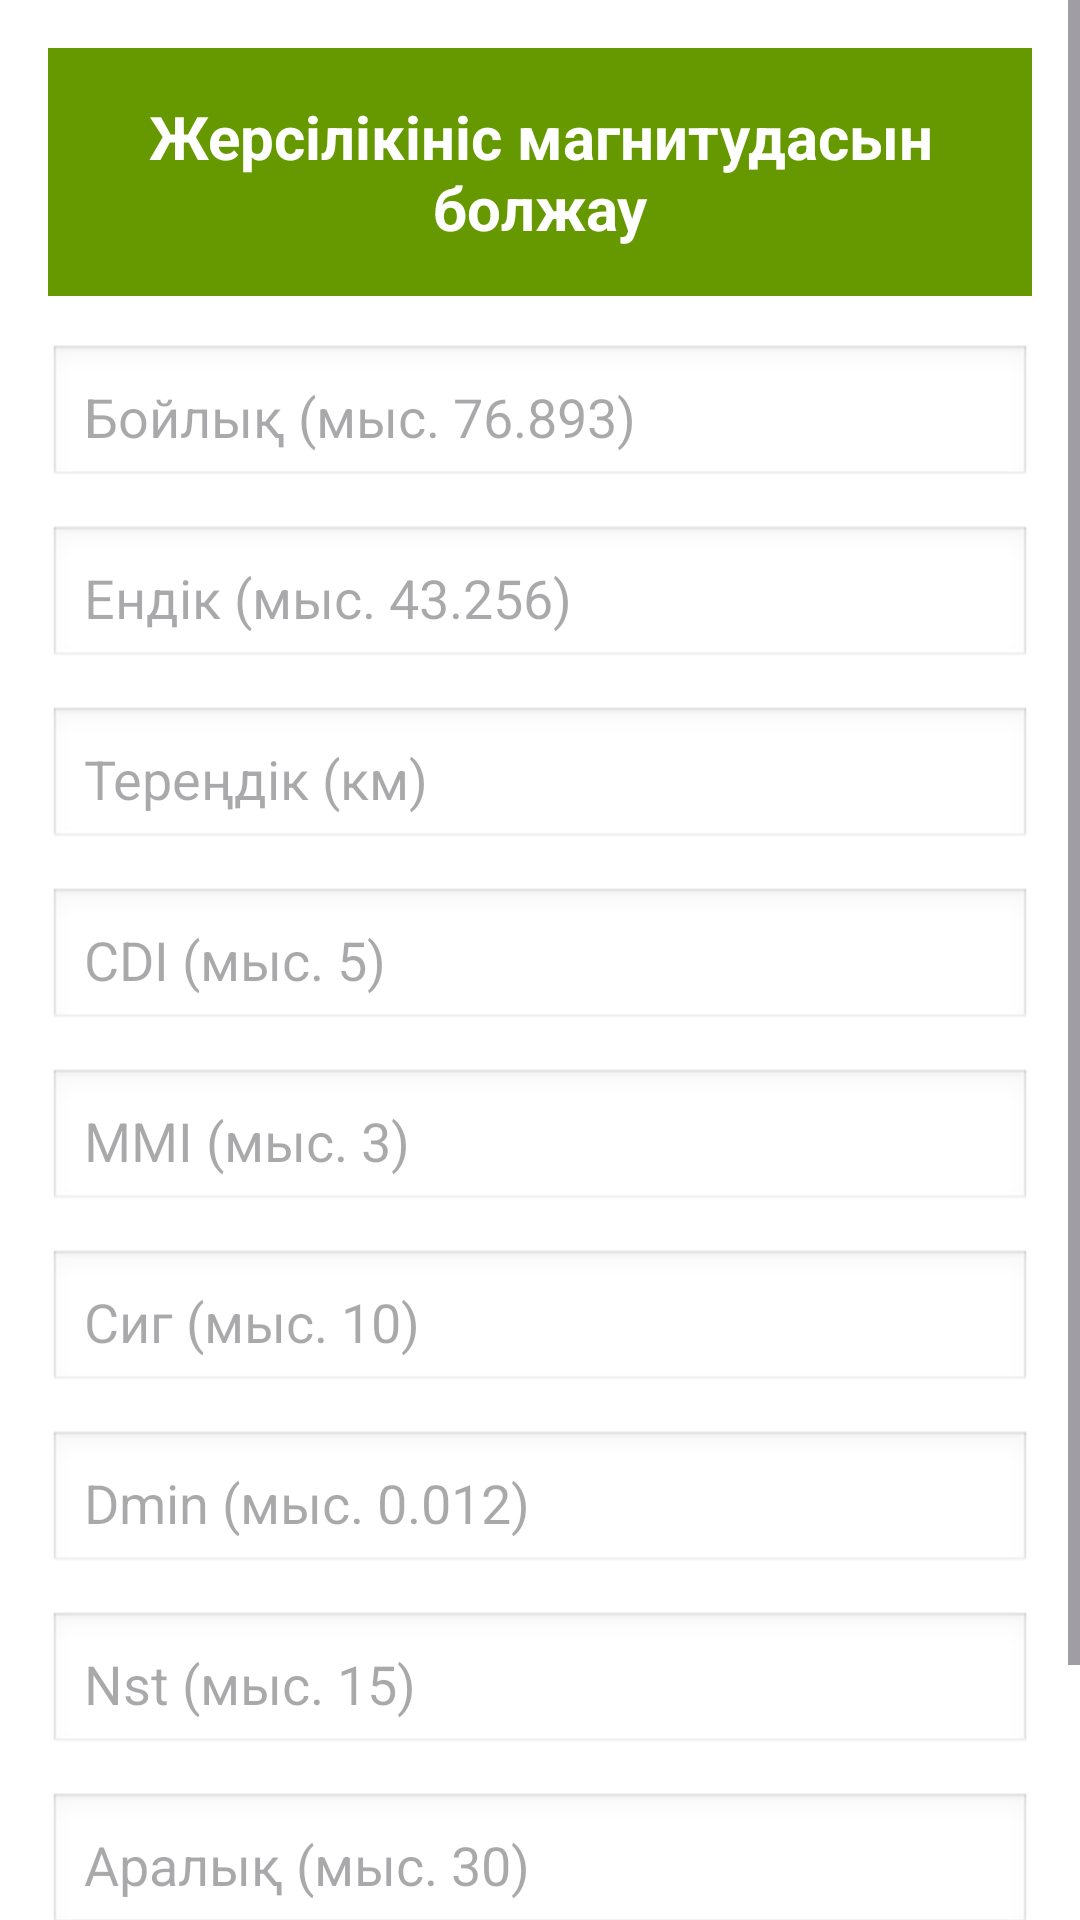

The Android layout XML behind this screen, and the referenced resources:
<!-- AndroidManifest.xml: application theme Theme.EarthQuakeQazaqEdition -->
<!-- res/layout/fragment_profile.xml -->
<?xml version="1.0" encoding="utf-8"?>
<ScrollView xmlns:android="http://schemas.android.com/apk/res/android"
    android:layout_width="match_parent"
    android:layout_height="match_parent"
    android:background="@android:color/background_light">

    <LinearLayout
        android:layout_width="match_parent"
        android:layout_height="wrap_content"
        android:orientation="vertical"
        android:padding="16dp">

        
        <LinearLayout
            android:id="@+id/inputContainer"
            android:layout_width="match_parent"
            android:layout_height="wrap_content"
            android:orientation="vertical"
            android:visibility="visible">

            <TextView
                android:id="@+id/titleTextView"
                android:layout_width="match_parent"
                android:layout_height="wrap_content"
                android:text="Жерсілікініс магнитудасын болжау"
                android:textColor="@android:color/white"
                android:background="@android:color/holo_green_dark"
                android:padding="16dp"
                android:textSize="20sp"
                android:textStyle="bold"
                android:gravity="center"
                android:layout_marginBottom="16dp" />

            <EditText
                android:id="@+id/longitudeEditText"
                android:layout_width="match_parent"
                android:layout_height="wrap_content"
                android:hint="Бойлық (мыс. 76.893)"
                android:inputType="numberDecimal"
                android:padding="12dp"
                android:background="@android:drawable/edit_text"
                android:layout_marginBottom="12dp" />

            <EditText
                android:id="@+id/latitudeEditText"
                android:layout_width="match_parent"
                android:layout_height="wrap_content"
                android:hint="Ендік (мыс. 43.256)"
                android:inputType="numberDecimal"
                android:padding="12dp"
                android:background="@android:drawable/edit_text"
                android:layout_marginBottom="12dp" />

            <EditText
                android:id="@+id/depthEditText"
                android:layout_width="match_parent"
                android:layout_height="wrap_content"
                android:hint="Тереңдік (км)"
                android:inputType="number"
                android:padding="12dp"
                android:background="@android:drawable/edit_text"
                android:layout_marginBottom="12dp" />

            <EditText
                android:id="@+id/cdiEditText"
                android:layout_width="match_parent"
                android:layout_height="wrap_content"
                android:hint="CDI (мыс. 5)"
                android:inputType="number"
                android:padding="12dp"
                android:background="@android:drawable/edit_text"
                android:layout_marginBottom="12dp" />

            <EditText
                android:id="@+id/mmiEditText"
                android:layout_width="match_parent"
                android:layout_height="wrap_content"
                android:hint="MMI (мыс. 3)"
                android:inputType="number"
                android:padding="12dp"
                android:background="@android:drawable/edit_text"
                android:layout_marginBottom="12dp" />

            <EditText
                android:id="@+id/sigEditText"
                android:layout_width="match_parent"
                android:layout_height="wrap_content"
                android:hint="Сиг (мыс. 10)"
                android:inputType="number"
                android:padding="12dp"
                android:background="@android:drawable/edit_text"
                android:layout_marginBottom="12dp" />

            <EditText
                android:id="@+id/dminEditText"
                android:layout_width="match_parent"
                android:layout_height="wrap_content"
                android:hint="Dmin (мыс. 0.012)"
                android:inputType="numberDecimal"
                android:padding="12dp"
                android:background="@android:drawable/edit_text"
                android:layout_marginBottom="12dp" />

            <EditText
                android:id="@+id/nstEditText"
                android:layout_width="match_parent"
                android:layout_height="wrap_content"
                android:hint="Nst (мыс. 15)"
                android:inputType="number"
                android:padding="12dp"
                android:background="@android:drawable/edit_text"
                android:layout_marginBottom="12dp" />

            <EditText
                android:id="@+id/gapEditText"
                android:layout_width="match_parent"
                android:layout_height="wrap_content"
                android:hint="Аралық (мыс. 30)"
                android:inputType="number"
                android:padding="12dp"
                android:background="@android:drawable/edit_text"
                android:layout_marginBottom="12dp" />

            <Button
                android:id="@+id/detectButton"
                android:layout_width="match_parent"
                android:layout_height="wrap_content"
                android:text="Анықтау"
                android:textColor="@android:color/white"
                android:background="@android:color/holo_green_dark"
                android:textSize="18sp"
                android:padding="12dp"
                android:layout_marginTop="16dp"
                android:gravity="center" />
        </LinearLayout>

        
        <LinearLayout
            android:id="@+id/resultContainer"
            android:layout_width="match_parent"
            android:layout_height="wrap_content"
            android:orientation="vertical"
            android:visibility="gone">

            <TextView
                android:id="@+id/resultMagnitude"
                android:layout_width="match_parent"
                android:layout_height="wrap_content"
                android:text="Результат"
                android:textColor="@android:color/black"
                android:textSize="18sp"
                android:padding="16dp"
                android:gravity="center"
                android:layout_marginBottom="16dp" />

            <Button
                android:id="@+id/backButton"
                android:layout_width="match_parent"
                android:layout_height="wrap_content"
                android:text="Назад"
                android:textColor="@android:color/white"
                android:background="@android:color/holo_green_dark"
                android:textSize="18sp"
                android:padding="12dp"
                android:layout_marginTop="16dp"
                android:gravity="center" />
        </LinearLayout>
    </LinearLayout>
</ScrollView>
<!-- resources referenced by this layout -->
<resources>
  <style name="Theme.EarthQuakeQazaqEdition" parent="Base.Theme.EarthQuakeQazaqEdition" />
  <style name="Base.Theme.EarthQuakeQazaqEdition" parent="Theme.Material3.DayNight.NoActionBar">
          
          <item name="colorPrimary">@color/blue</item>
      </style>
  <color name="blue">#A8072945</color>
</resources>
